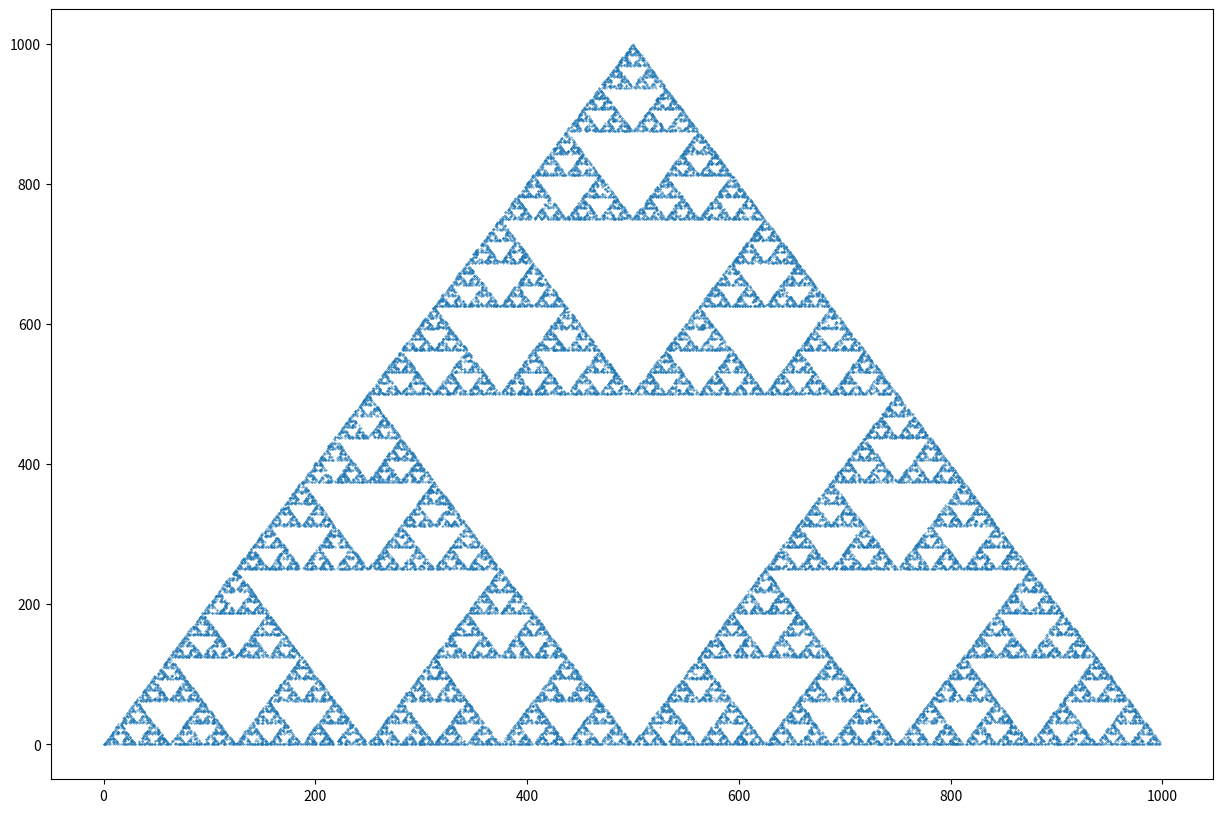

Write the Python code that produced this figure.
import random as rand
import matplotlib.pyplot as plt


class RandomPoint():

    def __init__(self, sizex=100, sizey=100, num_points=500):
        self.num_points = num_points
        self.x_val = []
        self.y_val = []
        self.p0 = {
            "x": 50,
            "y": 50
        }
        self.traingl = [
            {
                "x": 0,
                "y": 0
            },
            {
                "x": sizex,
                "y": 0
            },
            {
                "x": sizex // 2,
                "y": sizey
            }
        ]

    def random_vertex(self):
        temp = rand.randint(0, 2)
        return self.traingl[temp]

    def middle(self, start, end):
        x = (start["x"] + end["x"]) // 2
        y = (start["y"] + end["y"]) // 2
        return {"x": x, "y": y}

    def finding(self):
        for index in range(self.num_points):
            vertex = self.random_vertex()
            p1 = self.middle(self.p0, vertex)
            self.x_val.append(p1["x"])
            self.y_val.append(p1["y"])
            self.p0["x"] = p1.get("x")
            self.p0["y"] = p1.get("y")


rs = RandomPoint(1000, 1000, 50000)

rs.finding()
plt.figure(figsize=(15, 10))
point_numbers = list(range(rs.num_points))
plt.scatter(rs.x_val, rs.y_val, s=0.1)
plt.show()